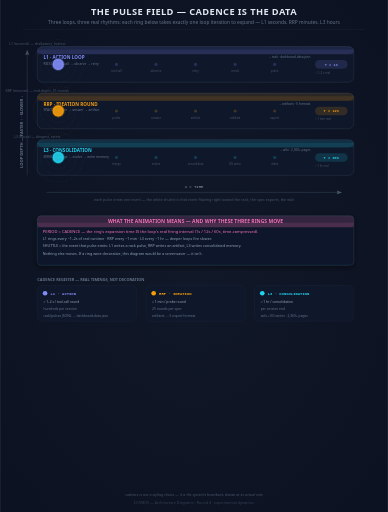
t = 0.00 s
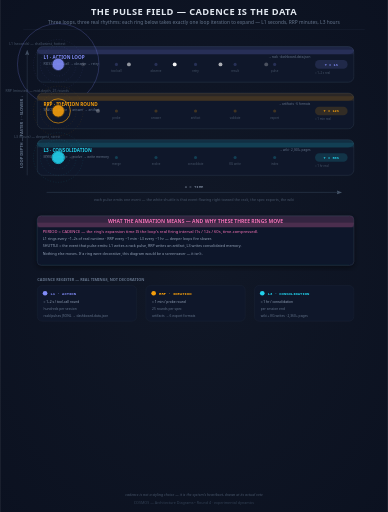
t = 1.68 s
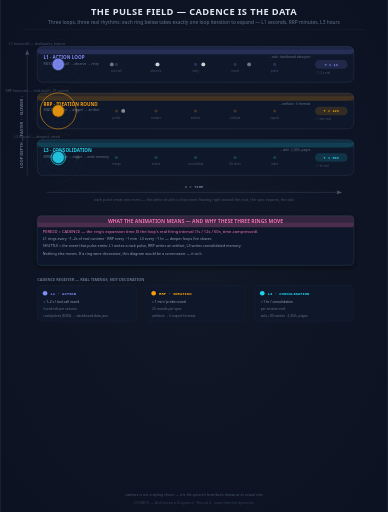
t = 3.00 s
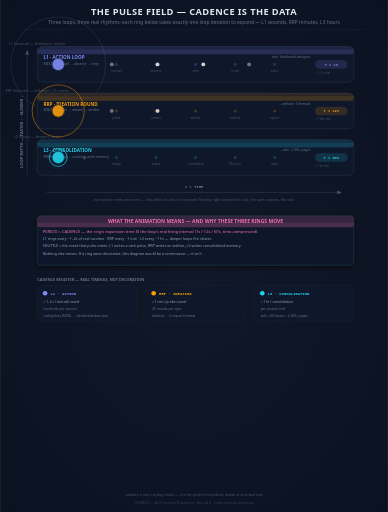
t = 4.80 s
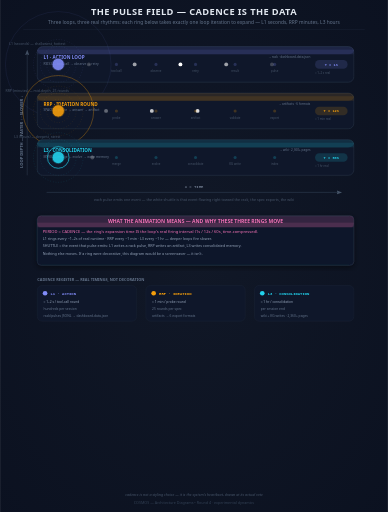
t = 6.90 s
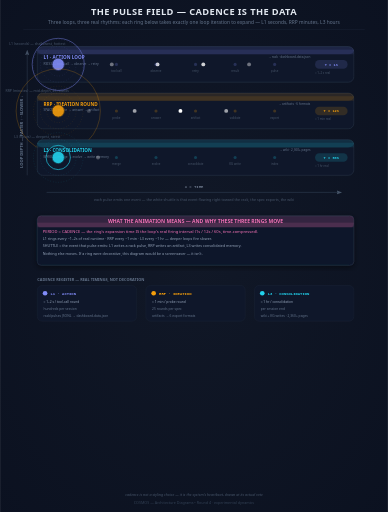
t = 8.40 s

The animated SVG that drew these frames (rendered in a browser with its animation timeline set to each time). Animation: 36 SMIL elements (animate=36); frames cover the first 8.40 s, repeats indefinitely.

<svg xmlns="http://www.w3.org/2000/svg" viewBox="0 0 1000 1320">
<defs>
  <radialGradient id="bgGrad" cx="50%" cy="50%" r="75%">
    <stop offset="0%" stop-color="#111827"/><stop offset="100%" stop-color="#0b1120"/>
  </radialGradient>
  <linearGradient id="rGrad" x1="0" y1="0" x2="1" y2="1"><stop offset="0%" stop-color="#818cf8"/><stop offset="100%" stop-color="#6366f1"/></linearGradient>
  <linearGradient id="mGrad" x1="0" y1="0" x2="1" y2="1"><stop offset="0%" stop-color="#22d3ee"/><stop offset="100%" stop-color="#06b6d4"/></linearGradient>
  <linearGradient id="sGrad" x1="0" y1="0" x2="1" y2="1"><stop offset="0%" stop-color="#f59e0b"/><stop offset="100%" stop-color="#d97706"/></linearGradient>
  <linearGradient id="dGrad" x1="0" y1="0" x2="1" y2="1"><stop offset="0%" stop-color="#10b981"/><stop offset="100%" stop-color="#059669"/></linearGradient>
  <linearGradient id="hGrad" x1="0" y1="0" x2="1" y2="1"><stop offset="0%" stop-color="#f472b6"/><stop offset="100%" stop-color="#ec4899"/></linearGradient>
  <filter id="shadow"><feDropShadow dx="0" dy="5" stdDeviation="8" flood-color="#000" flood-opacity=".5"/></filter>
  <marker id="arwR" markerWidth="10" markerHeight="8" refX="9" refY="4" orient="auto"><path d="M0,0 L10,4 L0,8 L2,4Z" fill="#818cf8"/></marker>
  <marker id="arwM" markerWidth="10" markerHeight="8" refX="9" refY="4" orient="auto"><path d="M0,0 L10,4 L0,8 L2,4Z" fill="#22d3ee"/></marker>
  <marker id="arwS" markerWidth="10" markerHeight="8" refX="9" refY="4" orient="auto"><path d="M0,0 L10,4 L0,8 L2,4Z" fill="#f59e0b"/></marker>
  <marker id="arwD" markerWidth="10" markerHeight="8" refX="9" refY="4" orient="auto"><path d="M0,0 L10,4 L0,8 L2,4Z" fill="#10b981"/></marker>
  <marker id="arwH" markerWidth="10" markerHeight="8" refX="9" refY="4" orient="auto"><path d="M0,0 L10,4 L0,8 L2,4Z" fill="#f472b6"/></marker>
  <marker id="arwG" markerWidth="10" markerHeight="8" refX="9" refY="4" orient="auto"><path d="M0,0 L10,4 L0,8 L2,4Z" fill="#475569"/></marker>
</defs>
<rect width="1000" height="1320" fill="url(#bgGrad)"/>
<text x="500.0" y="40" text-anchor="middle" fill="#e2e8f0" font-family="system-ui,sans-serif" font-size="24" font-weight="700" letter-spacing="1">THE PULSE FIELD — CADENCE IS THE DATA</text>
<text x="500.0" y="62" text-anchor="middle" fill="#64748b" font-family="system-ui,sans-serif" font-size="12.5">Three loops, three real rhythms: each ring below takes exactly one loop iteration to expand — L1 seconds, RRP minutes, L3 hours</text>
<line x1="60.0" y1="76" x2="940.0" y2="76" stroke="#1e293b" stroke-width="1"/>

<line x1="70" y1="452" x2="70" y2="130" stroke="#334155" stroke-width="1.4" marker-end="url(#arwG)" opacity=".9"/>
<text x="58" y="340" text-anchor="middle" fill="#64748b" font-family="system-ui,sans-serif" font-size="10.5" font-weight="700" transform="rotate(-90 58 340)">LOOP DEPTH — FASTER ↑ · SLOWER ↓</text>
<text x="96" y="116" text-anchor="middle" fill="#475569" font-family="system-ui,sans-serif" font-size="9">L1 (seconds) — shallowest, hottest</text>
<text x="96" y="236" text-anchor="middle" fill="#475569" font-family="system-ui,sans-serif" font-size="9">RRP (minutes) — mid-depth, 25 rounds</text>
<text x="96" y="356" text-anchor="middle" fill="#475569" font-family="system-ui,sans-serif" font-size="9">L3 (hours) — deepest, rarest</text>
<rect x="96" y="120" width="816" height="92" rx="14" fill="#0f172a" stroke="#334155" stroke-width="1"/>
<rect x="96" y="120" width="816" height="20" rx="14" fill="#818cf8" opacity=".12"/>
<rect x="96" y="128" width="816" height="12" fill="#818cf8" opacity=".10"/>
<text x="112" y="153" fill="#818cf8" font-family="system-ui,sans-serif" font-size="12" font-weight="800">L1 · ACTION LOOP</text>
<text x="112" y="167" fill="#64748b" font-family="system-ui,sans-serif" font-size="8.5">RSIS3 — tool call → observe → retry</text>
<circle cx="150" cy="166" r="16" fill="#818cf8" opacity=".9" stroke="#0b1120" stroke-width="2"/>
<circle cx="150" cy="166" r="16" fill="none" stroke="#818cf8" stroke-width="1" opacity=".5"/>
<circle cx="150" cy="166" r="30" fill="none" stroke="#818cf8" stroke-width="1" stroke-dasharray="2,5" opacity=".28"/>
<circle cx="150" cy="166" r="46" fill="none" stroke="#818cf8" stroke-width="1" stroke-dasharray="2,5" opacity=".28"/>
<circle cx="150" cy="166" r="64" fill="none" stroke="#818cf8" stroke-width="1" stroke-dasharray="2,5" opacity=".28"/>
<circle cx="150" cy="166" r="12" fill="none" stroke="#818cf8" stroke-width="2.2"><animate attributeName="r" values="12;150" dur="1s" repeatCount="indefinite"/><animate attributeName="opacity" values="0.85;0" dur="1s" repeatCount="indefinite"/></circle>
<rect x="812" y="155" width="84" height="22" rx="11" fill="#818cf8" opacity=".15"/>
<text x="854" y="170" text-anchor="middle" fill="#818cf8" font-family="ui-monospace,Menlo,monospace" font-size="9.5" font-weight="700">T = 1s</text>
<text x="812" y="190" text-anchor="start" fill="#475569" font-family="system-ui,sans-serif" font-size="7.5">≈ 1–2 s real</text>
<circle cx="300" cy="166" r="4" fill="#818cf8" opacity=".22"/>
<text x="300" y="186" text-anchor="middle" fill="#475569" font-family="system-ui,sans-serif" font-size="7.5">tool call</text>
<circle cx="170" cy="166" r="5" fill="#ffffff" opacity="0"><animate attributeName="cx" values="170;760" dur="1s" begin="0.00s" repeatCount="indefinite"/><animate attributeName="opacity" values="0;1;0" dur="1s" begin="0.00s" repeatCount="indefinite"/></circle>
<circle cx="402" cy="166" r="4" fill="#818cf8" opacity=".22"/>
<text x="402" y="186" text-anchor="middle" fill="#475569" font-family="system-ui,sans-serif" font-size="7.5">observe</text>
<circle cx="170" cy="166" r="5" fill="#ffffff" opacity="0"><animate attributeName="cx" values="170;760" dur="1s" begin="0.20s" repeatCount="indefinite"/><animate attributeName="opacity" values="0;1;0" dur="1s" begin="0.20s" repeatCount="indefinite"/></circle>
<circle cx="504" cy="166" r="4" fill="#818cf8" opacity=".22"/>
<text x="504" y="186" text-anchor="middle" fill="#475569" font-family="system-ui,sans-serif" font-size="7.5">retry</text>
<circle cx="170" cy="166" r="5" fill="#ffffff" opacity="0"><animate attributeName="cx" values="170;760" dur="1s" begin="0.40s" repeatCount="indefinite"/><animate attributeName="opacity" values="0;1;0" dur="1s" begin="0.40s" repeatCount="indefinite"/></circle>
<circle cx="606" cy="166" r="4" fill="#818cf8" opacity=".22"/>
<text x="606" y="186" text-anchor="middle" fill="#475569" font-family="system-ui,sans-serif" font-size="7.5">result</text>
<circle cx="170" cy="166" r="5" fill="#ffffff" opacity="0"><animate attributeName="cx" values="170;760" dur="1s" begin="0.60s" repeatCount="indefinite"/><animate attributeName="opacity" values="0;1;0" dur="1s" begin="0.60s" repeatCount="indefinite"/></circle>
<circle cx="708" cy="166" r="4" fill="#818cf8" opacity=".22"/>
<text x="708" y="186" text-anchor="middle" fill="#475569" font-family="system-ui,sans-serif" font-size="7.5">pulse</text>
<circle cx="170" cy="166" r="5" fill="#ffffff" opacity="0"><animate attributeName="cx" values="170;760" dur="1s" begin="0.80s" repeatCount="indefinite"/><animate attributeName="opacity" values="0;1;0" dur="1s" begin="0.80s" repeatCount="indefinite"/></circle>
<text x="800" y="150" text-anchor="end" fill="#64748b" font-family="system-ui,sans-serif" font-size="8">→ rack · dashboard-data.json</text>
<rect x="96" y="240" width="816" height="92" rx="14" fill="#0f172a" stroke="#334155" stroke-width="1"/>
<rect x="96" y="240" width="816" height="20" rx="14" fill="#f59e0b" opacity=".12"/>
<rect x="96" y="248" width="816" height="12" fill="#f59e0b" opacity=".10"/>
<text x="112" y="273" fill="#f59e0b" font-family="system-ui,sans-serif" font-size="12" font-weight="800">RRP · IDEATION ROUND</text>
<text x="112" y="287" fill="#64748b" font-family="system-ui,sans-serif" font-size="8.5">SPACE — probe → answer → artifact</text>
<circle cx="150" cy="286" r="16" fill="#f59e0b" opacity=".9" stroke="#0b1120" stroke-width="2"/>
<circle cx="150" cy="286" r="16" fill="none" stroke="#f59e0b" stroke-width="1" opacity=".5"/>
<circle cx="150" cy="286" r="30" fill="none" stroke="#f59e0b" stroke-width="1" stroke-dasharray="2,5" opacity=".28"/>
<circle cx="150" cy="286" r="46" fill="none" stroke="#f59e0b" stroke-width="1" stroke-dasharray="2,5" opacity=".28"/>
<circle cx="150" cy="286" r="64" fill="none" stroke="#f59e0b" stroke-width="1" stroke-dasharray="2,5" opacity=".28"/>
<circle cx="150" cy="286" r="12" fill="none" stroke="#f59e0b" stroke-width="2.2"><animate attributeName="r" values="12;150" dur="12s" repeatCount="indefinite"/><animate attributeName="opacity" values="0.85;0" dur="12s" repeatCount="indefinite"/></circle>
<rect x="812" y="275" width="84" height="22" rx="11" fill="#f59e0b" opacity=".15"/>
<text x="854" y="290" text-anchor="middle" fill="#f59e0b" font-family="ui-monospace,Menlo,monospace" font-size="9.5" font-weight="700">T = 12s</text>
<text x="812" y="310" text-anchor="start" fill="#475569" font-family="system-ui,sans-serif" font-size="7.5">≈ 1 min real</text>
<circle cx="300" cy="286" r="4" fill="#f59e0b" opacity=".22"/>
<text x="300" y="306" text-anchor="middle" fill="#475569" font-family="system-ui,sans-serif" font-size="7.5">probe</text>
<circle cx="170" cy="286" r="5" fill="#ffffff" opacity="0"><animate attributeName="cx" values="170;760" dur="12s" begin="0.00s" repeatCount="indefinite"/><animate attributeName="opacity" values="0;1;0" dur="12s" begin="0.00s" repeatCount="indefinite"/></circle>
<circle cx="402" cy="286" r="4" fill="#f59e0b" opacity=".22"/>
<text x="402" y="306" text-anchor="middle" fill="#475569" font-family="system-ui,sans-serif" font-size="7.5">answer</text>
<circle cx="170" cy="286" r="5" fill="#ffffff" opacity="0"><animate attributeName="cx" values="170;760" dur="12s" begin="2.40s" repeatCount="indefinite"/><animate attributeName="opacity" values="0;1;0" dur="12s" begin="2.40s" repeatCount="indefinite"/></circle>
<circle cx="504" cy="286" r="4" fill="#f59e0b" opacity=".22"/>
<text x="504" y="306" text-anchor="middle" fill="#475569" font-family="system-ui,sans-serif" font-size="7.5">artifact</text>
<circle cx="170" cy="286" r="5" fill="#ffffff" opacity="0"><animate attributeName="cx" values="170;760" dur="12s" begin="4.80s" repeatCount="indefinite"/><animate attributeName="opacity" values="0;1;0" dur="12s" begin="4.80s" repeatCount="indefinite"/></circle>
<circle cx="606" cy="286" r="4" fill="#f59e0b" opacity=".22"/>
<text x="606" y="306" text-anchor="middle" fill="#475569" font-family="system-ui,sans-serif" font-size="7.5">validate</text>
<circle cx="170" cy="286" r="5" fill="#ffffff" opacity="0"><animate attributeName="cx" values="170;760" dur="12s" begin="7.20s" repeatCount="indefinite"/><animate attributeName="opacity" values="0;1;0" dur="12s" begin="7.20s" repeatCount="indefinite"/></circle>
<circle cx="708" cy="286" r="4" fill="#f59e0b" opacity=".22"/>
<text x="708" y="306" text-anchor="middle" fill="#475569" font-family="system-ui,sans-serif" font-size="7.5">export</text>
<circle cx="170" cy="286" r="5" fill="#ffffff" opacity="0"><animate attributeName="cx" values="170;760" dur="12s" begin="9.60s" repeatCount="indefinite"/><animate attributeName="opacity" values="0;1;0" dur="12s" begin="9.60s" repeatCount="indefinite"/></circle>
<text x="800" y="270" text-anchor="end" fill="#64748b" font-family="system-ui,sans-serif" font-size="8">→ artifacts · 6 formats</text>
<rect x="96" y="360" width="816" height="92" rx="14" fill="#0f172a" stroke="#334155" stroke-width="1"/>
<rect x="96" y="360" width="816" height="20" rx="14" fill="#22d3ee" opacity=".12"/>
<rect x="96" y="368" width="816" height="12" fill="#22d3ee" opacity=".10"/>
<text x="112" y="393" fill="#22d3ee" font-family="system-ui,sans-serif" font-size="12" font-weight="800">L3 · CONSOLIDATION</text>
<text x="112" y="407" fill="#64748b" font-family="system-ui,sans-serif" font-size="8.5">MYKB — merge → evolve → write memory</text>
<circle cx="150" cy="406" r="16" fill="#22d3ee" opacity=".9" stroke="#0b1120" stroke-width="2"/>
<circle cx="150" cy="406" r="16" fill="none" stroke="#22d3ee" stroke-width="1" opacity=".5"/>
<circle cx="150" cy="406" r="30" fill="none" stroke="#22d3ee" stroke-width="1" stroke-dasharray="2,5" opacity=".28"/>
<circle cx="150" cy="406" r="46" fill="none" stroke="#22d3ee" stroke-width="1" stroke-dasharray="2,5" opacity=".28"/>
<circle cx="150" cy="406" r="64" fill="none" stroke="#22d3ee" stroke-width="1" stroke-dasharray="2,5" opacity=".28"/>
<circle cx="150" cy="406" r="12" fill="none" stroke="#22d3ee" stroke-width="2.2"><animate attributeName="r" values="12;150" dur="60s" repeatCount="indefinite"/><animate attributeName="opacity" values="0.85;0" dur="60s" repeatCount="indefinite"/></circle>
<rect x="812" y="395" width="84" height="22" rx="11" fill="#22d3ee" opacity=".15"/>
<text x="854" y="410" text-anchor="middle" fill="#22d3ee" font-family="ui-monospace,Menlo,monospace" font-size="9.5" font-weight="700">T = 60s</text>
<text x="812" y="430" text-anchor="start" fill="#475569" font-family="system-ui,sans-serif" font-size="7.5">≈ 1 hr real</text>
<circle cx="300" cy="406" r="4" fill="#22d3ee" opacity=".22"/>
<text x="300" y="426" text-anchor="middle" fill="#475569" font-family="system-ui,sans-serif" font-size="7.5">merge</text>
<circle cx="170" cy="406" r="5" fill="#ffffff" opacity="0"><animate attributeName="cx" values="170;760" dur="60s" begin="0.00s" repeatCount="indefinite"/><animate attributeName="opacity" values="0;1;0" dur="60s" begin="0.00s" repeatCount="indefinite"/></circle>
<circle cx="402" cy="406" r="4" fill="#22d3ee" opacity=".22"/>
<text x="402" y="426" text-anchor="middle" fill="#475569" font-family="system-ui,sans-serif" font-size="7.5">evolve</text>
<circle cx="170" cy="406" r="5" fill="#ffffff" opacity="0"><animate attributeName="cx" values="170;760" dur="60s" begin="12.00s" repeatCount="indefinite"/><animate attributeName="opacity" values="0;1;0" dur="60s" begin="12.00s" repeatCount="indefinite"/></circle>
<circle cx="504" cy="406" r="4" fill="#22d3ee" opacity=".22"/>
<text x="504" y="426" text-anchor="middle" fill="#475569" font-family="system-ui,sans-serif" font-size="7.5">consolidate</text>
<circle cx="170" cy="406" r="5" fill="#ffffff" opacity="0"><animate attributeName="cx" values="170;760" dur="60s" begin="24.00s" repeatCount="indefinite"/><animate attributeName="opacity" values="0;1;0" dur="60s" begin="24.00s" repeatCount="indefinite"/></circle>
<circle cx="606" cy="406" r="4" fill="#22d3ee" opacity=".22"/>
<text x="606" y="426" text-anchor="middle" fill="#475569" font-family="system-ui,sans-serif" font-size="7.5">KG write</text>
<circle cx="170" cy="406" r="5" fill="#ffffff" opacity="0"><animate attributeName="cx" values="170;760" dur="60s" begin="36.00s" repeatCount="indefinite"/><animate attributeName="opacity" values="0;1;0" dur="60s" begin="36.00s" repeatCount="indefinite"/></circle>
<circle cx="708" cy="406" r="4" fill="#22d3ee" opacity=".22"/>
<text x="708" y="426" text-anchor="middle" fill="#475569" font-family="system-ui,sans-serif" font-size="7.5">index</text>
<circle cx="170" cy="406" r="5" fill="#ffffff" opacity="0"><animate attributeName="cx" values="170;760" dur="60s" begin="48.00s" repeatCount="indefinite"/><animate attributeName="opacity" values="0;1;0" dur="60s" begin="48.00s" repeatCount="indefinite"/></circle>
<text x="800" y="390" text-anchor="end" fill="#64748b" font-family="system-ui,sans-serif" font-size="8">→ wiki · 2,360+ pages</text>
<line x1="120" y1="496" x2="880" y2="496" stroke="#334155" stroke-width="1.4" marker-end="url(#arwG)"/>
<text x="500" y="486" text-anchor="middle" fill="#94a3b8" font-family="ui-monospace,Menlo,monospace" font-size="10">X = TIME</text>
<text x="500" y="518" text-anchor="middle" fill="#475569" font-family="system-ui,sans-serif" font-size="9.5">each pulse emits one event — the white shuttle is that event flowing right toward the rack, the spec exports, the wiki</text>
<rect x="96" y="556" width="816" height="128" rx="10" fill="#0f172a" stroke="#334155" stroke-width="1" filter="url(#shadow)"/>
<rect x="96" y="556" width="816" height="30" rx="10" fill="#f472b6" opacity=".16"/>
<rect x="96" y="574" width="816" height="12" fill="#f472b6" opacity=".12"/>
<text x="504.0" y="575.5" text-anchor="middle" fill="#f472b6" font-family="system-ui,sans-serif" font-size="13" font-weight="700">WHAT THE ANIMATION MEANS — AND WHY THESE THREE RINGS MOVE</text>
<text x="110" y="600" fill="#f472b6" font-family="system-ui,sans-serif" font-size="10.5">PERIOD = CADENCE — the ring's expansion time IS the loop's real firing interval (1s / 12s / 60s, time-compressed).</text>
<text x="110" y="619" fill="#94a3b8" font-family="system-ui,sans-serif" font-size="9.5">L1 rings every ~1–2s of real runtime · RRP every ~1 min · L3 every ~1 hr — deeper loops fire slower.</text>
<text x="110" y="638" fill="#94a3b8" font-family="system-ui,sans-serif" font-size="9.5">SHUTTLE = the event that pulse emits: L1 writes a rack pulse, RRP writes an artifact, L3 writes consolidated memory.</text>
<text x="110" y="657" fill="#94a3b8" font-family="system-ui,sans-serif" font-size="9.5">Nothing else moves. If a ring were decorative, this diagram would be a screensaver — it isn't.</text>
<text x="96" y="724" fill="#64748b" font-family="system-ui,sans-serif" font-size="10" font-weight="700">CADENCE REGISTER — REAL TIMINGS, NOT DECORATION</text>
<rect x="96" y="736" width="256" height="92" rx="12" fill="#0f172a" stroke="#1e293b" stroke-width="1"/>
<circle cx="116" cy="756" r="6" fill="#818cf8"/>
<text x="130" y="760" fill="#818cf8" font-family="ui-monospace,Menlo,monospace" font-size="10" font-weight="700">L1 · ACTION</text>
<text x="112" y="782" fill="#94a3b8" font-family="system-ui,sans-serif" font-size="8.5">≈ 1–2 s / tool-call round</text>
<text x="112" y="800" fill="#64748b" font-family="system-ui,sans-serif" font-size="8.5">hundreds per session</text>
<text x="112" y="818" fill="#64748b" font-family="system-ui,sans-serif" font-size="8.5">rack/pulses JSONL → dashboard-data.json</text>
<rect x="376" y="736" width="256" height="92" rx="12" fill="#0f172a" stroke="#1e293b" stroke-width="1"/>
<circle cx="396" cy="756" r="6" fill="#f59e0b"/>
<text x="410" y="760" fill="#f59e0b" font-family="ui-monospace,Menlo,monospace" font-size="10" font-weight="700">RRP · IDEATION</text>
<text x="392" y="782" fill="#94a3b8" font-family="system-ui,sans-serif" font-size="8.5">≈ 1 min / probe round</text>
<text x="392" y="800" fill="#64748b" font-family="system-ui,sans-serif" font-size="8.5">25 rounds per spec</text>
<text x="392" y="818" fill="#64748b" font-family="system-ui,sans-serif" font-size="8.5">artifacts → 6 export formats</text>
<rect x="656" y="736" width="256" height="92" rx="12" fill="#0f172a" stroke="#1e293b" stroke-width="1"/>
<circle cx="676" cy="756" r="6" fill="#22d3ee"/>
<text x="690" y="760" fill="#22d3ee" font-family="ui-monospace,Menlo,monospace" font-size="10" font-weight="700">L3 · CONSOLIDATION</text>
<text x="672" y="782" fill="#94a3b8" font-family="system-ui,sans-serif" font-size="8.5">≈ 1 hr / consolidation</text>
<text x="672" y="800" fill="#64748b" font-family="system-ui,sans-serif" font-size="8.5">per session end</text>
<text x="672" y="818" fill="#64748b" font-family="system-ui,sans-serif" font-size="8.5">wiki + KG writes · 2,360+ pages</text>
<text x="500.0" y="1278" text-anchor="middle" fill="#475569" font-family="system-ui,sans-serif" font-size="9.5" font-style="italic">cadence is not a styling choice — it is the system's heartbeat, drawn at its actual rate</text>
<text x="500.0" y="1300" text-anchor="middle" fill="#334155" font-family="system-ui,sans-serif" font-size="9.5">COSMOS — Architecture Diagrams • Round 4 · experimental dynamics</text>
</svg>
